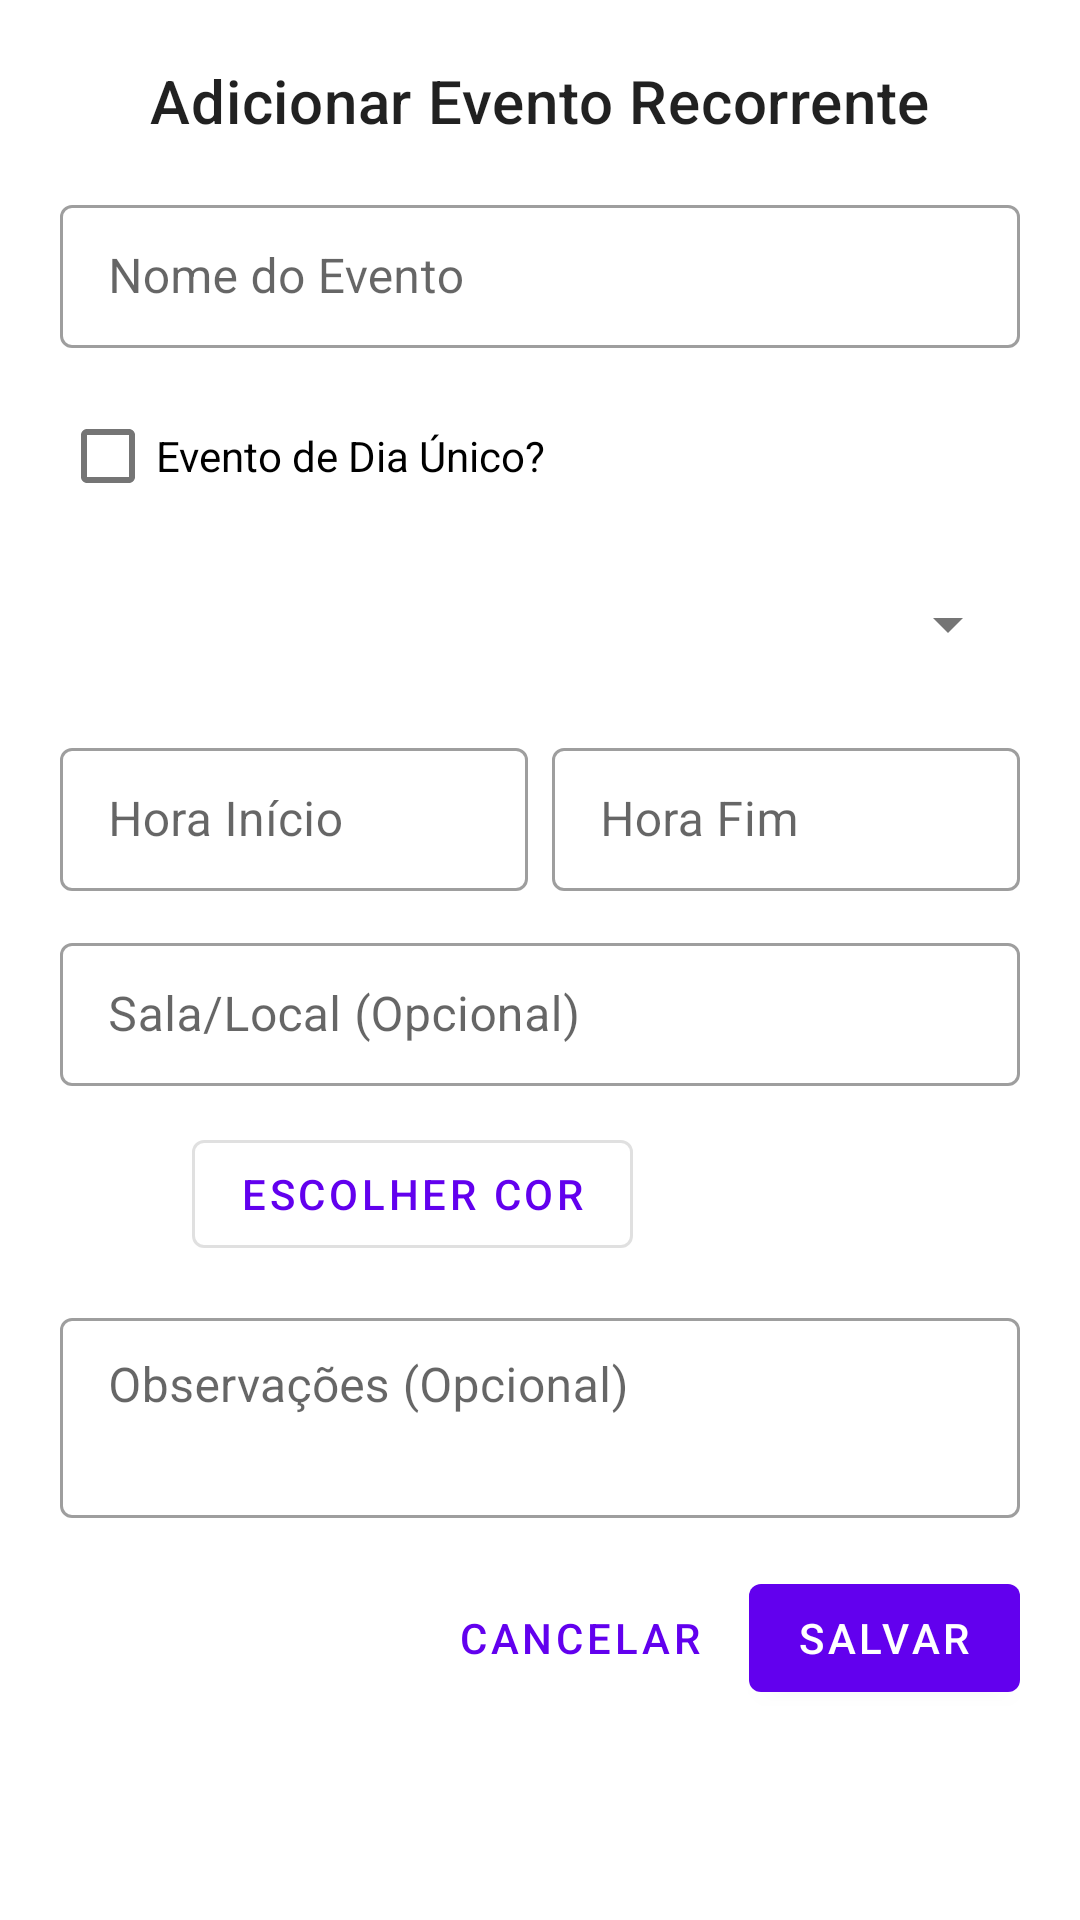

Layout XML and referenced resources for this Android screen:
<!-- AndroidManifest.xml: application theme Theme.AgendaFocoPEI -->
<!-- res/layout/dialog_formulario_evento.xml -->
<?xml version="1.0" encoding="utf-8"?>
<ScrollView xmlns:android="http://schemas.android.com/apk/res/android"
    xmlns:app="http://schemas.android.com/apk/res-auto"
    xmlns:tools="http://schemas.android.com/tools"
    android:layout_width="match_parent"
    android:layout_height="wrap_content">

    <LinearLayout
        android:layout_width="match_parent"
        android:layout_height="wrap_content"
        android:orientation="vertical"
        android:padding="20dp">

        <TextView
            android:id="@+id/textViewFormularioEventoTitulo"
            android:layout_width="wrap_content"
            android:layout_height="wrap_content"
            android:text="Adicionar Evento Recorrente"
            android:textAppearance="?attr/textAppearanceHeadline6"
            android:layout_marginBottom="16dp"
            android:layout_gravity="center_horizontal"/>

        <com.google.android.material.textfield.TextInputLayout
            android:id="@+id/tilNomeEvento"
            android:layout_width="match_parent"
            android:layout_height="wrap_content"
            android:hint="Nome do Evento"
            style="@style/Widget.MaterialComponents.TextInputLayout.OutlinedBox.Dense"
            android:layout_marginBottom="12dp">

            <com.google.android.material.textfield.TextInputEditText
                android:id="@+id/editTextNomeEvento"
                android:layout_width="match_parent"
                android:layout_height="wrap_content"
                android:inputType="textCapWords"/>
        </com.google.android.material.textfield.TextInputLayout>

        <com.google.android.material.checkbox.MaterialCheckBox
            android:id="@+id/checkBoxEventoDiaUnico"
            android:layout_width="match_parent"
            android:layout_height="wrap_content"
            android:text="Evento de Dia Único?"
            android:layout_marginBottom="8dp"/>

        <com.google.android.material.textfield.TextInputLayout
            android:id="@+id/layoutDataEspecificaEvento"
            android:layout_width="match_parent"
            android:layout_height="wrap_content"
            android:visibility="gone"
            tools:visibility="visible"
            style="@style/Widget.MaterialComponents.TextInputLayout.OutlinedBox.Dense"
            android:layout_marginBottom="12dp">
            <com.google.android.material.textfield.TextInputEditText
                android:id="@+id/editTextDataEspecificaEvento"
                android:layout_width="match_parent"
                android:layout_height="wrap_content"
                android:hint="Data do Evento"
                android:focusable="false"
                android:clickable="true" />
        </com.google.android.material.textfield.TextInputLayout>

        <LinearLayout
            android:id="@+id/layoutDiaSemanaEvento"
            android:layout_width="match_parent"
            android:layout_height="wrap_content"
            android:orientation="vertical">
            
            <Spinner
                android:id="@+id/spinnerDiaSemanaEvento"
                android:layout_width="match_parent"
                android:layout_height="wrap_content"
                android:minHeight="48dp"
                android:layout_marginBottom="12dp"/>
        </LinearLayout>

        <LinearLayout
            android:layout_width="match_parent"
            android:layout_height="wrap_content"
            android:orientation="horizontal"
            android:layout_marginBottom="12dp">

            <com.google.android.material.textfield.TextInputLayout
                android:id="@+id/tilHoraInicioEvento"
                android:layout_width="0dp"
                android:layout_height="wrap_content"
                android:layout_weight="1"
                android:hint="Hora Início"
                style="@style/Widget.MaterialComponents.TextInputLayout.OutlinedBox.Dense">

                <com.google.android.material.textfield.TextInputEditText
                    android:id="@+id/editTextHoraInicioEvento"
                    android:layout_width="match_parent"
                    android:layout_height="wrap_content"
                    android:focusable="false"
                    android:clickable="true"/>
            </com.google.android.material.textfield.TextInputLayout>

            <com.google.android.material.textfield.TextInputLayout
                android:id="@+id/tilHoraFimEvento"
                android:layout_width="0dp"
                android:layout_height="wrap_content"
                android:layout_weight="1"
                android:layout_marginStart="8dp"
                android:hint="Hora Fim"
                style="@style/Widget.MaterialComponents.TextInputLayout.OutlinedBox.Dense">

                <com.google.android.material.textfield.TextInputEditText
                    android:id="@+id/editTextHoraFimEvento"
                    android:layout_width="match_parent"
                    android:layout_height="wrap_content"
                    android:focusable="false"
                    android:clickable="true"/>
            </com.google.android.material.textfield.TextInputLayout>
        </LinearLayout>

        <com.google.android.material.textfield.TextInputLayout
            android:id="@+id/tilSalaLocalEvento"
            android:layout_width="match_parent"
            android:layout_height="wrap_content"
            android:hint="Sala/Local (Opcional)"
            style="@style/Widget.MaterialComponents.TextInputLayout.OutlinedBox.Dense"
            android:layout_marginBottom="12dp">

            <com.google.android.material.textfield.TextInputEditText
                android:id="@+id/editTextSalaLocalEvento"
                android:layout_width="match_parent"
                android:layout_height="wrap_content"
                android:inputType="textCapWords"/>
        </com.google.android.material.textfield.TextInputLayout>

        <LinearLayout
            android:layout_width="match_parent"
            android:layout_height="wrap_content"
            android:orientation="horizontal"
            android:gravity="center_vertical"
            android:layout_marginBottom="12dp">

            <View
                android:id="@+id/viewPreviewCorSelecionadaEvento"
                android:layout_width="36dp"
                android:layout_height="36dp"
                android:background="@android:color/transparent"
                android:layout_marginEnd="8dp"/>

            <com.google.android.material.button.MaterialButton
                android:id="@+id/buttonEscolherCorEvento"
                style="@style/Widget.MaterialComponents.Button.OutlinedButton"
                android:layout_width="wrap_content"
                android:layout_height="wrap_content"
                android:text="Escolher Cor"/>
        </LinearLayout>

        <com.google.android.material.textfield.TextInputLayout
            android:id="@+id/tilObservacoesEvento"
            android:layout_width="match_parent"
            android:layout_height="wrap_content"
            android:hint="Observações (Opcional)"
            style="@style/Widget.MaterialComponents.TextInputLayout.OutlinedBox.Dense"
            android:layout_marginBottom="16dp">

            <com.google.android.material.textfield.TextInputEditText
                android:id="@+id/editTextObservacoesEvento"
                android:layout_width="match_parent"
                android:layout_height="wrap_content"
                android:inputType="textMultiLine|textCapSentences"
                android:minLines="2"
                android:gravity="top"/>
        </com.google.android.material.textfield.TextInputLayout>

        <LinearLayout
            android:layout_width="match_parent"
            android:layout_height="wrap_content"
            android:orientation="horizontal"
            android:gravity="end">

            <com.google.android.material.button.MaterialButton
                android:id="@+id/buttonCancelarEvento"
                style="@style/Widget.MaterialComponents.Button.TextButton"
                android:layout_width="wrap_content"
                android:layout_height="wrap_content"
                android:text="Cancelar"
                android:layout_marginEnd="8dp"/>

            <com.google.android.material.button.MaterialButton
                android:id="@+id/buttonSalvarEvento"
                android:layout_width="wrap_content"
                android:layout_height="wrap_content"
                android:text="Salvar"/>
        </LinearLayout>
    </LinearLayout>
</ScrollView>
<!-- resources referenced by this layout -->
<resources>
  <style name="Theme.AgendaFocoPEI" parent="Theme.MaterialComponents.DayNight.DarkActionBar">
          
          <item name="colorPrimary">@color/colorPrimary</item>
          <item name="colorPrimaryVariant">@color/colorPrimaryVariant</item>
          <item name="colorOnPrimary">@color/colorOnPrimary</item>
  
          <item name="colorSecondary">@color/colorSecondary</item>
          <item name="colorSecondaryVariant">@color/colorSecondaryVariant</item>
          <item name="colorOnSecondary">@color/colorOnSecondary</item>
  
          
          <item name="android:colorBackground">@color/android_colorBackground</item>
          <item name="colorSurface">@color/colorSurface</item>
          <item name="colorOnBackground">@color/colorOnBackground</item>
          <item name="colorOnSurface">@color/colorOnSurface</item>
  
          
          <item name="colorError">@color/colorError</item>
          <item name="colorOnError">@color/colorOnError</item>
  
          
          <item name="android:textColorPrimary">@color/textColorPrimaryLight</item>
          <item name="android:textColorSecondary">@color/textColorSecondaryLight</item>
          <item name="android:textColorHint">@color/textColorHintLight</item>
  
          
          <item name="android:statusBarColor">?attr/colorPrimaryVariant</item>
  
          
      </style>
  <color name="colorPrimary">#FF6200EE</color>
  <color name="colorPrimaryVariant">#FF3700B3</color>
  <color name="colorOnPrimary">#FFFFFFFF</color>
  <color name="colorSecondary">#FF03DAC5</color>
  <color name="colorSecondaryVariant">#FF018786</color>
  <color name="colorOnSecondary">#FF000000</color>
  <color name="android_colorBackground">#FFFFFFFF</color>
  <color name="colorSurface">#FFFFFFFF</color>
  <color name="colorOnBackground">#FF000000</color>
  <color name="colorOnSurface">#FF000000</color>
  <color name="colorError">#B00020</color>
  <color name="colorOnError">#FFFFFFFF</color>
  <color name="textColorPrimaryLight">#DE000000</color>
  <color name="textColorSecondaryLight">#8A000000</color>
  <color name="textColorHintLight">#61000000</color>
</resources>
